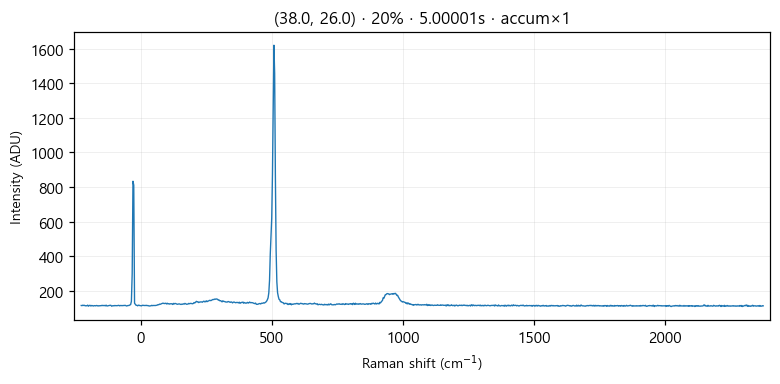

Source data for this figure (header and first rows):
# laser_power_pct, 20
# exposure_time, 5
# laser_nm, 532
# mode, accumulate
pixel_index, raman_shift_cm-1, wavelength_nm, intensity
0, -226.4, 525.7, 114.0
1, -223.3, 525.8, 113.0
2, -220.2, 525.9, 116.0
3, -217.2, 525.9, 114.0
4, -214.1, 526, 115.0
5, -211, 526.1, 112.0
6, -208, 526.2, 113.0
7, -204.9, 526.3, 112.0
8, -201.8, 526.4, 116.0
9, -198.8, 526.5, 110.0
10, -195.7, 526.5, 114.0
11, -192.7, 526.6, 115.0
12, -189.6, 526.7, 111.0
13, -186.5, 526.8, 114.0
14, -183.5, 526.9, 113.0
15, -180.4, 527, 111.0
16, -177.4, 527, 113.0
17, -174.3, 527.1, 113.0
18, -171.3, 527.2, 112.0
19, -168.2, 527.3, 114.0
20, -165.2, 527.4, 113.0
21, -162.1, 527.5, 111.0
22, -159.1, 527.6, 113.0
23, -156, 527.6, 112.0
24, -153, 527.7, 113.0
25, -150, 527.8, 113.0
26, -146.9, 527.9, 115.0
27, -143.9, 528, 113.0
28, -140.8, 528.1, 114.0
29, -137.8, 528.1, 114.0
30, -134.8, 528.2, 112.0
31, -131.7, 528.3, 116.0
32, -128.7, 528.4, 111.0
33, -125.7, 528.5, 112.0
34, -122.6, 528.6, 113.0
35, -119.6, 528.7, 114.0
36, -116.6, 528.7, 115.0
37, -113.5, 528.8, 115.0
38, -110.5, 528.9, 110.0
39, -107.5, 529, 112.0
40, -104.5, 529.1, 113.0
41, -101.4, 529.2, 112.0
42, -98.41, 529.3, 114.0
43, -95.39, 529.3, 113.0
44, -92.36, 529.4, 113.0
45, -89.35, 529.5, 113.0
46, -86.33, 529.6, 114.0
47, -83.31, 529.7, 115.0
48, -80.3, 529.8, 112.0
49, -77.28, 529.8, 114.0
50, -74.27, 529.9, 113.0
51, -71.26, 530, 114.0
52, -68.25, 530.1, 113.0
53, -65.24, 530.2, 114.0
54, -62.23, 530.3, 114.0
55, -59.22, 530.4, 115.0
... 968 more rows
